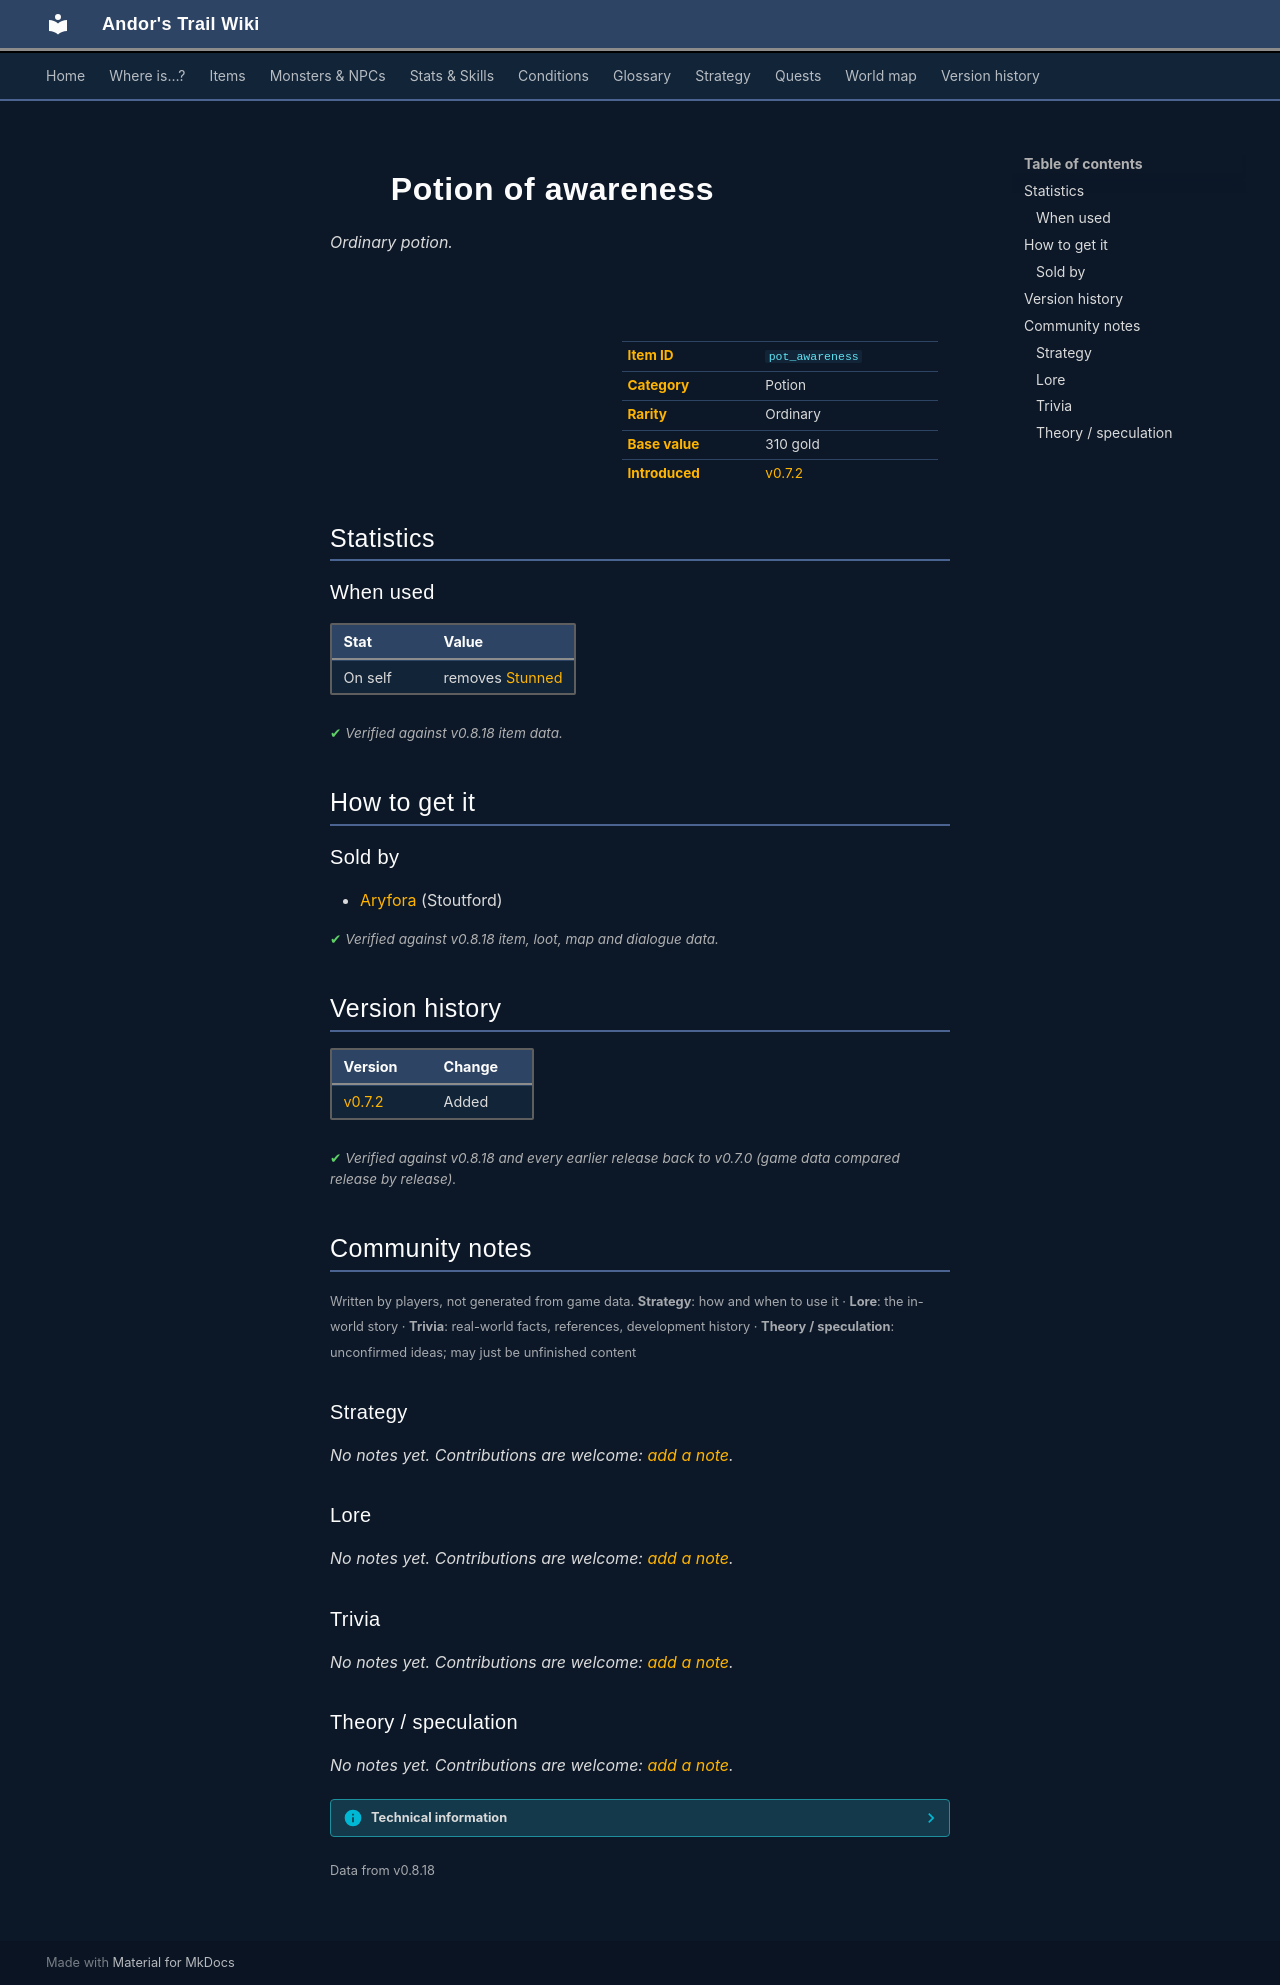

repository: asdfghjkl628/Andor-s-Trail-Wikiiii · page: items/pot_awareness/index.html · generator: mkdocs

---
description: "Potion of awareness is a ordinary potion in Andor's Trail. How to get it: shops."
---

# ![](../assets/icons/items/items_consumables_66.png){ .sprite } Potion of awareness

*Ordinary potion.*

<div class="infobox" markdown>

<p class="ib-img"><img class="sprite" src="../../assets/icons/items/items_consumables_66.png" alt=""></p>

| | |
|---|---|
| **Item ID** | `pot_awareness` |
| **Category** | Potion |
| **Rarity** | Ordinary |
| **Base value** | 310 gold |
| **Introduced** | [v0.7.2](../versions/0.7.2.md) |

</div>

## Statistics

### When used

| Stat | Value |
|---|---|
| On self | removes [Stunned](../conditions/stunned.md) |

<p class="verified">Verified against v0.8.18 item data.</p>

## How to get it

### Sold by

- [Aryfora](../monsters/stoutford_widow.md#v-stoutford_widow2) (Stoutford)


<p class="verified">Verified against v0.8.18 item, loot, map and dialogue data.</p>


## Version history

| Version | Change |
|---|---|
| [v0.7.2](../versions/0.7.2.md) | Added |

<p class="verified">Verified against v0.8.18 and every earlier release back to v0.7.0 (game data compared release by release).</p>


## Community notes

<small>Written by players, not generated from game data. **Strategy**: how and when to use it · **Lore**: the in-world story · **Trivia**: real-world facts, references, development history · **Theory / speculation**: unconfirmed ideas; may just be unfinished content</small>

### Strategy

*No notes yet. Contributions are welcome: [add a note](https://github.com/asdfghjkl628/Andor-s-Trail-Wikiiii/new/main/notes/items?filename=pot_awareness.md&value=%23%23%20Strategy%0A%0A%3C%21--%20how%20and%20when%20to%20use%20it%20--%3E%0A%0A%23%23%20Lore%0A%0A%3C%21--%20the%20in-world%20story%20--%3E%0A%0A%23%23%20Trivia%0A%0A%3C%21--%20real-world%20facts%2C%20references%2C%20development%20history%20--%3E%0A%0A%23%23%20Theory%20/%20speculation%0A%0A%3C%21--%20unconfirmed%20ideas%3B%20may%20just%20be%20unfinished%20content%20--%3E%0A).*

### Lore

*No notes yet. Contributions are welcome: [add a note](https://github.com/asdfghjkl628/Andor-s-Trail-Wikiiii/new/main/notes/items?filename=pot_awareness.md&value=%23%23%20Strategy%0A%0A%3C%21--%20how%20and%20when%20to%20use%20it%20--%3E%0A%0A%23%23%20Lore%0A%0A%3C%21--%20the%20in-world%20story%20--%3E%0A%0A%23%23%20Trivia%0A%0A%3C%21--%20real-world%20facts%2C%20references%2C%20development%20history%20--%3E%0A%0A%23%23%20Theory%20/%20speculation%0A%0A%3C%21--%20unconfirmed%20ideas%3B%20may%20just%20be%20unfinished%20content%20--%3E%0A).*

### Trivia

*No notes yet. Contributions are welcome: [add a note](https://github.com/asdfghjkl628/Andor-s-Trail-Wikiiii/new/main/notes/items?filename=pot_awareness.md&value=%23%23%20Strategy%0A%0A%3C%21--%20how%20and%20when%20to%20use%20it%20--%3E%0A%0A%23%23%20Lore%0A%0A%3C%21--%20the%20in-world%20story%20--%3E%0A%0A%23%23%20Trivia%0A%0A%3C%21--%20real-world%20facts%2C%20references%2C%20development%20history%20--%3E%0A%0A%23%23%20Theory%20/%20speculation%0A%0A%3C%21--%20unconfirmed%20ideas%3B%20may%20just%20be%20unfinished%20content%20--%3E%0A).*

### Theory / speculation

*No notes yet. Contributions are welcome: [add a note](https://github.com/asdfghjkl628/Andor-s-Trail-Wikiiii/new/main/notes/items?filename=pot_awareness.md&value=%23%23%20Strategy%0A%0A%3C%21--%20how%20and%20when%20to%20use%20it%20--%3E%0A%0A%23%23%20Lore%0A%0A%3C%21--%20the%20in-world%20story%20--%3E%0A%0A%23%23%20Trivia%0A%0A%3C%21--%20real-world%20facts%2C%20references%2C%20development%20history%20--%3E%0A%0A%23%23%20Theory%20/%20speculation%0A%0A%3C%21--%20unconfirmed%20ideas%3B%20may%20just%20be%20unfinished%20content%20--%3E%0A).*


??? info "Technical information"

    | | |
    |---|---|
    | Item ID | `pot_awareness` |
    | Category ID | `pot` |
    | Icon | `items_consumables:66` |
    | Defined in | `res/raw/itemlist_stoutford_combined.json` |
    | Loot tables containing it | `stoutford_widow2` |

    Raw data:

    ```json
    {
     "id": "pot_awareness",
     "iconID": "items_consumables:66",
     "name": "Potion of awareness",
     "displaytype": "ordinary",
     "hasManualPrice": 1,
     "baseMarketCost": 310,
     "category": "pot",
     "useEffect": {
      "conditionsSource": [
       {
        "condition": "stunned",
        "magnitude": -99,
        "chance": "100"
       }
      ]
     }
    }
    ```


<small>Data from v0.8.18</small>
